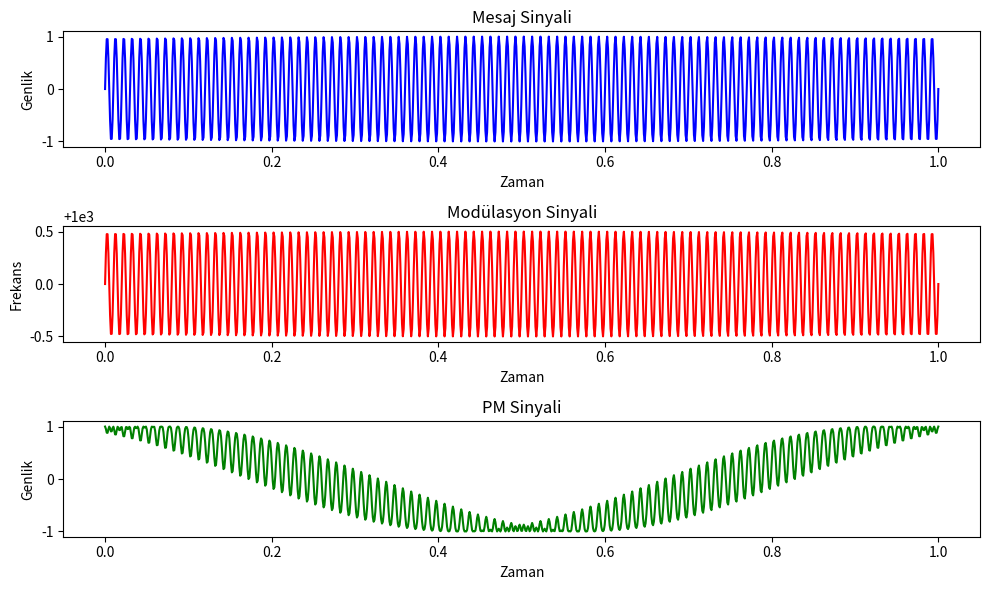

Recreate this plot in Python.
import numpy as np
import matplotlib.pyplot as plt

fc = 1000
kf = 0.5

fm = 100
Amplitude = 1
t = np.linspace(0, 1, 1000)

mesaj_sinyali = Amplitude * np.sin(2 * np.pi * fm * t)
module_edilmis_sinyal = np.cos(2 * np.pi * fc * t + kf * mesaj_sinyali)

plt.figure(figsize=(10, 6))

plt.subplot(3, 1, 1)
plt.plot(t, mesaj_sinyali, 'b')
plt.title('Mesaj Sinyali')
plt.xlabel('Zaman')
plt.ylabel('Genlik')

plt.subplot(3, 1, 2)
plt.plot(t, fc + kf * mesaj_sinyali, 'r')
plt.title('Modülasyon Sinyali')
plt.xlabel('Zaman')
plt.ylabel('Frekans')

plt.subplot(3, 1, 3)
plt.plot(t, module_edilmis_sinyal, 'g')
plt.title('PM Sinyali')
plt.xlabel('Zaman')
plt.ylabel('Genlik')

plt.tight_layout()
plt.show()
